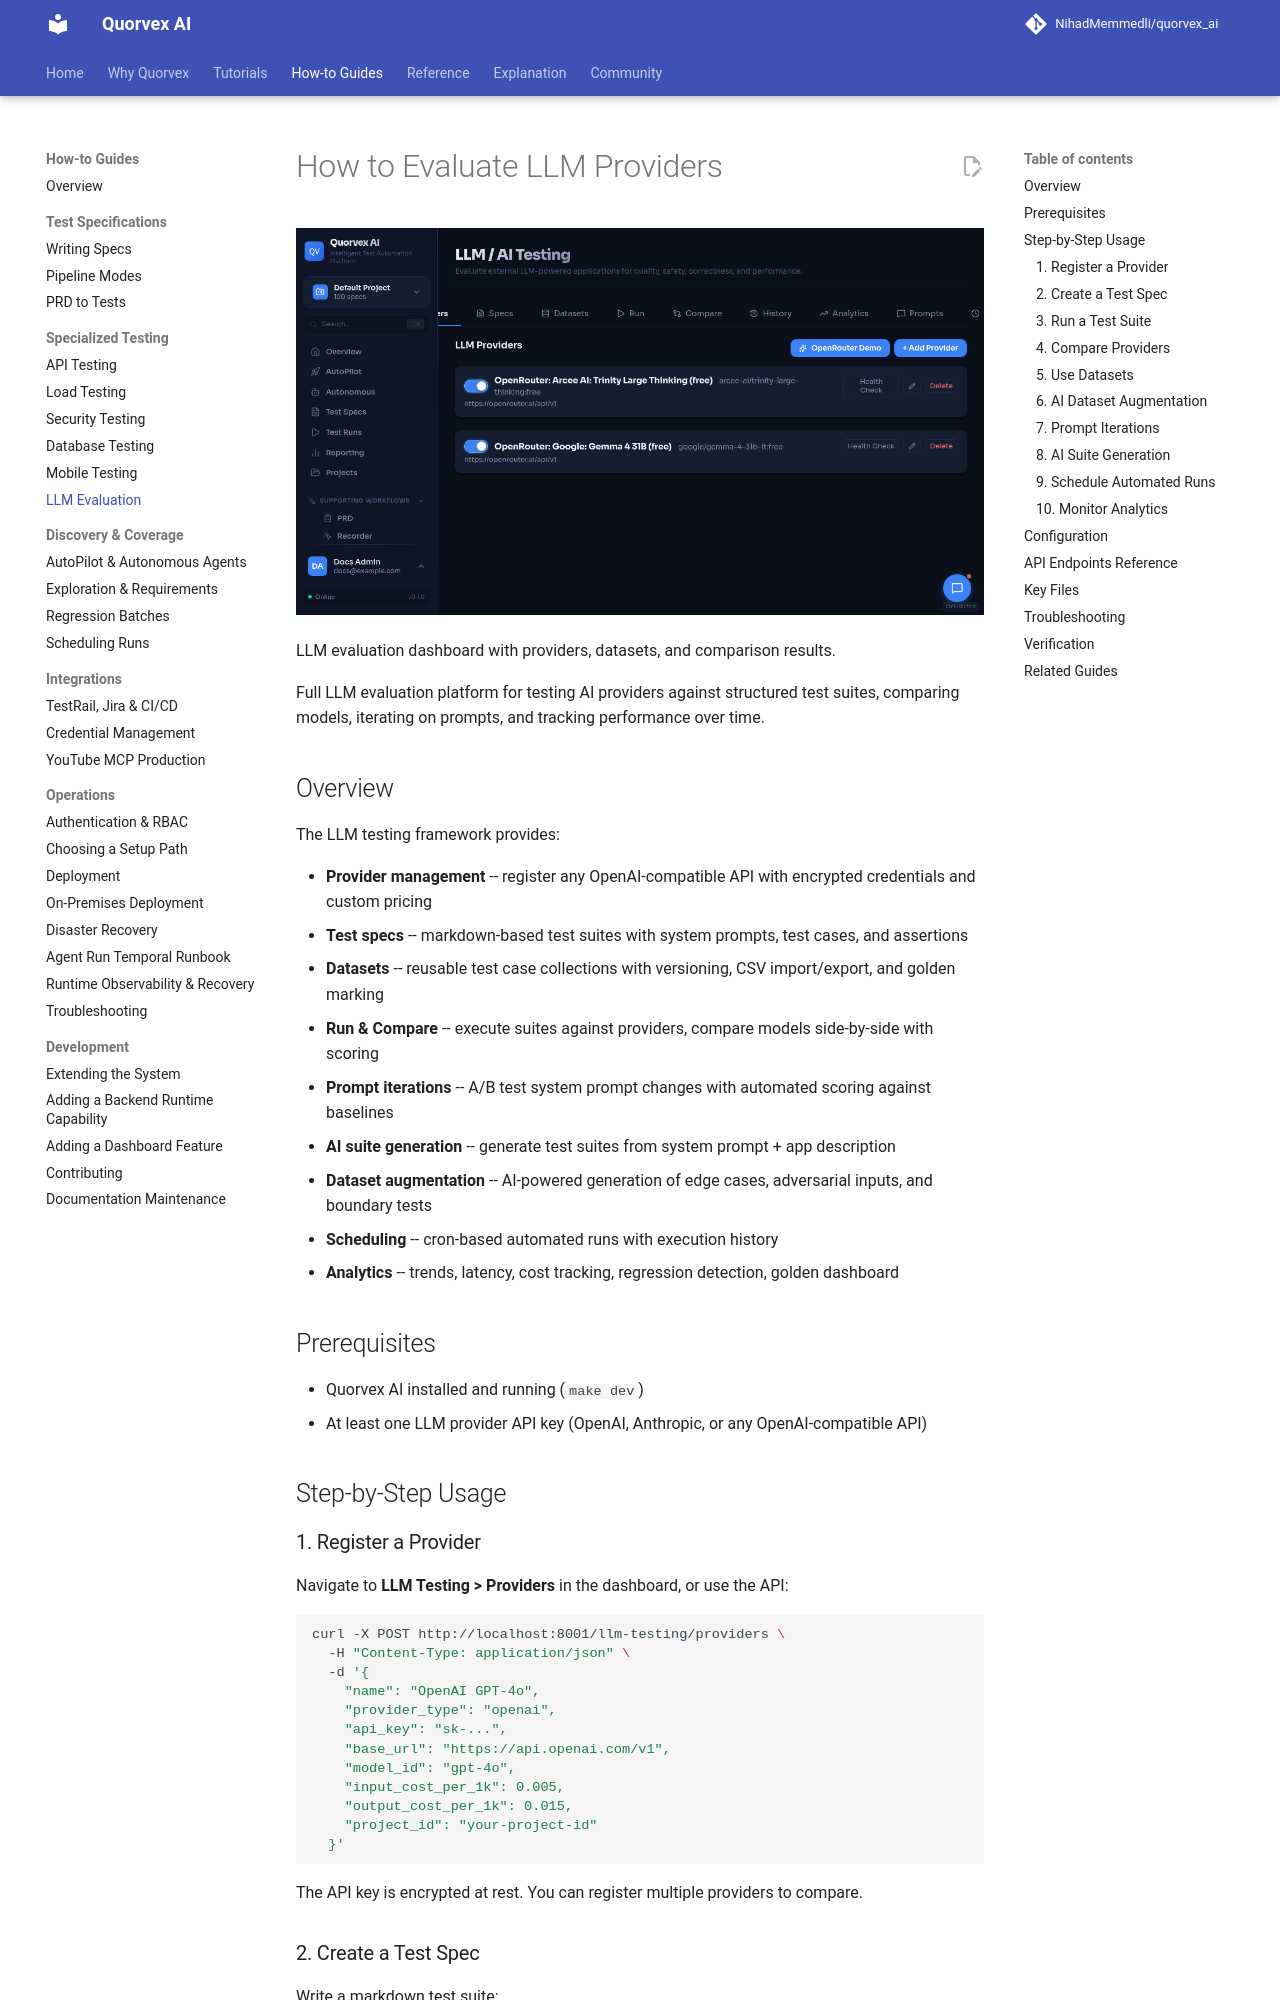

repository: karan01bhatt/5elements · page: guides/llm-testing/index.html · generator: mkdocs

# How to Evaluate LLM Providers

![LLM evaluation dashboard with providers, datasets, and comparison results](../assets/ui/llm-testing.png)

<p class="caption">LLM evaluation dashboard with providers, datasets, and comparison results.</p>


Full LLM evaluation platform for testing AI providers against structured test suites, comparing models, iterating on prompts, and tracking performance over time.

## Overview

The LLM testing framework provides:

- **Provider management** -- register any OpenAI-compatible API with encrypted credentials and custom pricing
- **Test specs** -- markdown-based test suites with system prompts, test cases, and assertions
- **Datasets** -- reusable test case collections with versioning, CSV import/export, and golden marking
- **Run & Compare** -- execute suites against providers, compare models side-by-side with scoring
- **Prompt iterations** -- A/B test system prompt changes with automated scoring against baselines
- **AI suite generation** -- generate test suites from system prompt + app description
- **Dataset augmentation** -- AI-powered generation of edge cases, adversarial inputs, and boundary tests
- **Scheduling** -- cron-based automated runs with execution history
- **Analytics** -- trends, latency, cost tracking, regression detection, golden dashboard

## Prerequisites

- Quorvex AI installed and running (`make dev`)
- At least one LLM provider API key (OpenAI, Anthropic, or any OpenAI-compatible API)

## Step-by-Step Usage

### 1. Register a Provider

Navigate to **LLM Testing > Providers** in the dashboard, or use the API:

```bash
curl -X POST http://localhost:8001/llm-testing/providers \
  -H "Content-Type: application/json" \
  -d '{
    "name": "OpenAI GPT-4o",
    "provider_type": "openai",
    "api_key": "sk-...",
    "base_url": "https://api.openai.com/v1",
    "model_id": "gpt-4o",
    "input_cost_per_1k": 0.005,
    "output_cost_per_1k": 0.015,
    "project_id": "your-project-id"
  }'
```

The API key is encrypted at rest. You can register multiple providers to compare.
